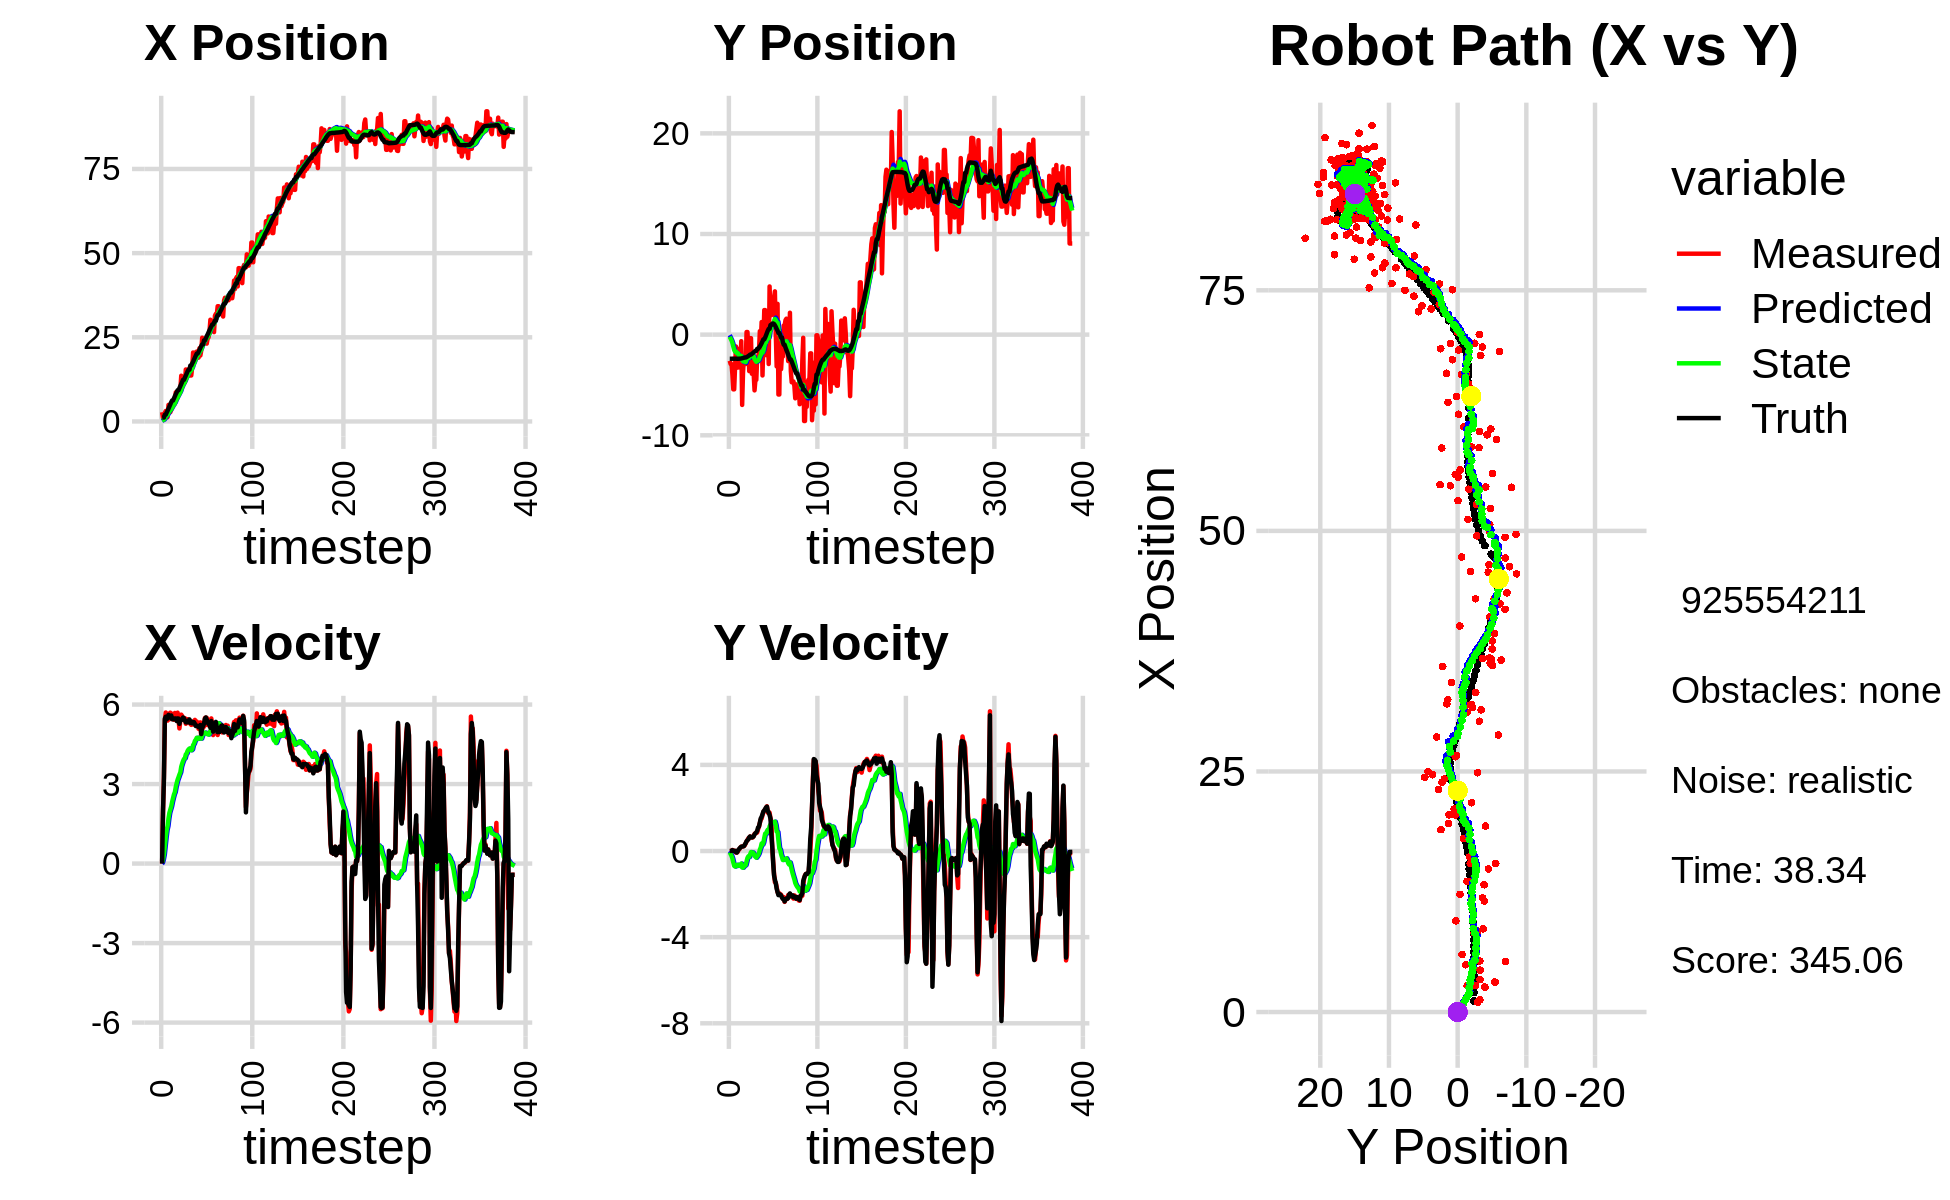

Source data for this figure (header and first rows):
1.794147550365568833e+00, -7.713356018784648382e-01, 0.000000000000000000e+00, 0.000000000000000000e+00, 0.000000000000000000e+00, 0.000000000000000000e+00, 0.000000000000000000e+00, 0.000000000000000000e+00, 1.302083504660899171e-01, -4.994850204917417741e-02, 0.000000000000000000e+00, 0.000000000000000000e+00, 1.141407131689456511e+00, -2.393617152619454735e+00, 0.000000000000000000e+00, 0.000000000000000000e+00, 0.000000000000000000e+00, -2.322018990525975823e-04
2.750214099667418033e+00, -2.594992548035531144e+00, 0.000000000000000000e+00, -0.000000000000000000e+00, 1.302083504660899171e-01, -4.994850204917417741e-02, 0.000000000000000000e+00, 0.000000000000000000e+00, 3.177335899133516550e-01, -2.125955401673270406e-01, 3.309906383794499612e-02, -5.979626706519190760e-02, 1.141407131689456511e+00, -2.393617152619454735e+00, 0.000000000000000000e+00, 0.000000000000000000e+00, 0.000000000000000000e+00, 1.162321641459129751e-04
1.008185594888336700e+00, -2.920628846917939558e+00, 1.965999947619105681e+00, -2.285124296515814537e-04, 3.210434962971461803e-01, -2.185751668738462328e-01, 3.309906383794499612e-02, -5.979626706519190760e-02, 4.112991220631067590e-01, -3.949067296883493894e-01, 1.591225821356533343e-01, -1.442293893956597406e-01, 1.175281643893821615e+00, -2.393611790178923115e+00, 2.000000000000000000e+00, 2.000000000000000042e-03, 2.000000000000000000e+00, 1.162321641459129751e-04
1.008185594888336700e+00, -2.920628846917939558e+00, 3.282993021668155542e+00, 6.765322134891964614e-03, 4.272113802766721036e-01, -4.093296686279153662e-01, 1.591225821356533343e-01, -1.442293893956597406e-01, 5.557008848865291339e-01, -5.753241249793439316e-01, 3.446713328451963543e-01, -2.290457056178163420e-01, 1.175281643893821615e+00, -2.393611790178923115e+00, 3.200000000000000178e+00, 1.000000000000000021e-02, 3.200000047683715820e+00, -2.060714876279234886e-03
2.595232843776374754e+00, -3.976026234086601274e+00, 5.401781674520016452e+00, 4.856135333640110296e-02, 5.901680181710488027e-01, -5.982286955411255658e-01, 3.446713328451963543e-01, -2.290457056178163420e-01, 9.093308140078220081e-01, -8.257566322701873629e-01, 6.695899432846728061e-01, -3.510111824861774088e-01, 2.017421841241541447e+00, -2.388748822679902517e+00, 5.466000000000000192e+00, 4.200000000000000261e-02, 5.466000080108642578e+00, -8.989634923636913300e-03
3.116888433019587623e+00, -5.435010061226929423e+00, 5.699998866627499439e+00, -3.278119554217649549e-03, 9.762898083362893109e-01, -8.608577505188050871e-01, 6.695899432846728061e-01, -3.510111824861774088e-01, 1.328137600963210652e+00, -1.179504010318680463e+00, 9.905883313813501623e-01, -5.310633775871564932e-01, 2.017421841241541447e+00, -2.388748822679902517e+00, 5.541999999999999815e+00, -1.000000000000000021e-03, 5.541999816894531250e+00, 5.751087446697056293e-04
3.116888433019587623e+00, -5.435010061226929423e+00, 5.534970358776609700e+00, 1.806760405815975579e-02, 1.427196434101345668e+00, -1.232610348077396001e+00, 9.905883313813501623e-01, -5.310633775871564932e-01, 1.739060806670502890e+00, -1.521251199557843492e+00, 1.263296658994312205e+00, -6.878390098972870792e-01, 2.650726437182173711e+00, -2.388182982975850077e+00, 5.442999999999999616e+00, 1.000000000000000021e-02, 5.442999839782714844e+00, -3.264252329245209694e-03
1.259142874937772438e+00, -3.239353987411438762e+00, 5.394999968669186963e+00, -3.636709483576017242e-04, 1.865390472569934177e+00, -1.590035100547572133e+00, 1.263296658994312205e+00, -6.878390098972870792e-01, 1.970113371184701867e+00, -1.682339211150340796e+00, 1.417301588555648362e+00, -7.216451559998435794e-01, 3.171432614059575439e+00, -2.387058410354279570e+00, 5.488000000000000433e+00, 8.999999999999999320e-03, 5.487999916076660156e+00, 6.740888784406706691e-05
4.918929337988822148e+00, -1.176468849726437949e+00, 5.654547985088719031e+00, -7.151543372997275216e-02, 2.111843530040266703e+00, -1.754503726750325177e+00, 1.417301588555648362e+00, -7.216451559998435794e-01, 2.527471686779940274e+00, -1.677632163731099135e+00, 1.704415720135673773e+00, -6.561089662117755017e-01, 3.806656002545038220e+00, -2.386885285307510429e+00, 5.610000000000000320e+00, -5.800000000000000294e-02, 5.611000061035156250e+00, 1.264674402773380280e-02
4.350181534310714859e+00, -3.293179243556386027e+00, 5.444564740435088090e+00, -6.885968779642830107e-02, 2.697913258793507740e+00, -1.743243060352276608e+00, 1.704415720135673773e+00, -6.561089662117755017e-01, 2.994363823343488384e+00, -1.836284241099976677e+00, 1.916603270924225555e+00, -6.965069148465944382e-01, 4.445606350651115868e+00, -2.393691926573041862e+00, 5.509000000000000341e+00, -7.399999999999999634e-02, 5.510000228881835938e+00, 1.264674402773380280e-02
2.739096760704826661e+00, -1.399388110076368541e+00, 5.693865374029285498e+00, -3.912099797147388508e-02, 3.186024150435911029e+00, -1.905934932584636199e+00, 1.916603270924225555e+00, -6.965069148465944382e-01, 3.293436939849293310e+00, -1.834000272442651180e+00, 2.036626836602884350e+00, -6.383417577959247247e-01, 5.079166531447588007e+00, -2.398370718049873673e+00, 5.520999999999999908e+00, -5.000000000000000104e-03, 5.520999908447265625e+00, 6.870619487017393112e-03
3.380334019383266497e+00, -3.263204152094560939e+00, 5.559690114155893426e+00, 5.869581131330744994e-02, 3.497099623509581701e+00, -1.897834448222243564e+00, 2.036626836602884350e+00, -6.383417577959247247e-01, 3.623940605583921393e+00, -1.973346168154348934e+00, 2.154519034178501879e+00, -6.671159690585950486e-01, 5.720214962249806412e+00, -2.392659480783322135e+00, 5.589000000000000412e+00, 7.000000000000000666e-02, 5.589000225067138672e+00, -1.055699680000543594e-02
5.300049841053837696e+00, -3.232335652677314819e+00, 5.654344252028823625e+00, 8.613043876052123293e-02, 3.839392509001771536e+00, -2.040057765060208528e+00, 2.154519034178501879e+00, -6.671159690585950486e-01, 4.110215461575340790e+00, -2.099962489012987099e+00, 2.329651516355359053e+00, -6.862043712791650041e-01, 6.241275906389461170e+00, -2.384452785748198966e+00, 5.445000000000000284e+00, 1.199999999999999956e-01, 5.447000026702880859e+00, -1.523143518716096878e-02
5.300049841053837696e+00, -3.232335652677314819e+00, 5.635532528712330347e+00, 1.667850319087059718e-01, 4.343180613210877006e+00, -2.168582926140903755e+00, 2.329651516355359053e+00, -6.862043712791650041e-01, 4.558681434493658813e+00, -2.214257725343242722e+00, 2.472680314409592572e+00, -6.957289013809593303e-01, 6.241275906389461170e+00, -2.384452785748198966e+00, 5.443999999999999950e+00, 1.620000000000000051e-01, 5.447000026702880859e+00, -2.958662062883377075e-02
5.980398594665494727e+00, -6.516158871286407139e-01, 5.425400651915265549e+00, 1.976554812745165146e-01, 4.805949465934618026e+00, -2.283830615481338810e+00, 2.472680314409592572e+00, -6.957289013809593303e-01, 5.026944406088772688e+00, -2.111035412204493866e+00, 2.608706914600541271e+00, -5.820321103716391553e-01, 6.867069363045851027e+00, -2.366658239852742263e+00, 5.477999999999999758e+00, 2.020000000000000129e-01, 5.481999874114990234e+00, -3.641539439558982849e-02
5.240225433922923060e+00, -6.981556110939183490e+00, 5.683025205066567054e+00, 2.125822640643136863e-01, 5.287815097548826948e+00, -2.169238623241657837e+00, 2.608706914600541271e+00, -5.820321103716391553e-01, 5.397996706553843005e+00, -2.521494925548239507e+00, 2.696554739854281291e+00, -7.642809023379499855e-01, 7.495725750839872248e+00, -2.343784981396693112e+00, 5.451999999999999957e+00, 2.059999999999999887e-01, 5.455999851226806641e+00, -3.738909959793090820e-02
8.651334583301615311e+00, -3.723363832414306351e+00, 5.575100883515989203e+00, 2.085451894790430194e-01, 5.667652180539271001e+00, -2.597923015782034550e+00, 2.696554739854281291e+00, -7.642809023379499855e-01, 6.051762549325006901e+00, -2.644978430041299511e+00, 2.892128616937730712e+00, -7.737171550854085034e-01, 8.122226834318123423e+00, -2.320131974396814289e+00, 5.477000000000000313e+00, 2.169999999999999984e-01, 5.480999946594238281e+00, -3.738909959793090820e-02
8.237053215153720132e+00, -2.404959858261603411e+00, 5.644446758927903041e+00, 2.267679032846255105e-01, 6.340975411018780150e+00, -2.722350145549840228e+00, 2.892128616937730712e+00, -7.737171550854085034e-01, 6.617541432148398073e+00, -2.652005179136793789e+00, 3.038750115041550792e+00, -7.187483989798572059e-01, 8.642408489930259563e+00, -2.299308353550855166e+00, 5.376999999999999780e+00, 2.280000000000000082e-01, 5.381999969482421875e+00, -4.015380516648292542e-02
8.420698463193849292e+00, -2.917589114375685799e+00, 5.694730712027530117e+00, 2.672930100478587145e-01, 6.921416443652553596e+00, -2.723880019034779387e+00, 3.038750115041550792e+00, -7.187483989798572059e-01, 7.156068816632921603e+00, -2.695939773990962518e+00, 3.164688997491649669e+00, -6.877456058217166213e-01, 9.270904659869566800e+00, -2.271116362853451864e+00, 5.477000000000000313e+00, 2.989999999999999880e-01, 5.485000133514404297e+00, -4.690247774124145508e-02
8.420698463193849292e+00, -2.917589114375685799e+00, 5.418047165159966205e+00, 3.600875613785213814e-01, 7.472537716382086970e+00, -2.764714334573134202e+00, 3.164688997491649669e+00, -6.877456058217166213e-01, 7.640276595833319639e+00, -2.731153239766193952e+00, 3.257239138175414439e+00, -6.531868799766893385e-01, 9.270904659869566800e+00, -2.271116362853451864e+00, 5.472999999999999865e+00, 3.629999999999999893e-01, 5.485000133514404297e+00, -6.636317074298858643e-02
9.476366519895279339e+00, 2.605475327330924462e-01, 5.099817405711108975e+00, 4.427448461613536224e-01, 7.966000509650861261e+00, -2.796471927763862997e+00, 3.257239138175414439e+00, -6.531868799766893385e-01, 8.170574995622974512e+00, -2.501653422510485392e+00, 3.358124303267074229e+00, -4.783729271584479803e-01, 9.901510357144262642e+00, -2.232868657417529157e+00, 5.272999999999999687e+00, 4.570000000000000173e-01, 5.291999816894531250e+00, -8.659869432449340820e-02
9.476366519895279339e+00, 2.605475327330924462e-01, 5.397450591860301294e+00, 5.047456287931845198e-01, 8.506387425949682779e+00, -2.549490715226330195e+00, 3.358124303267074229e+00, -4.783729271584479803e-01, 8.666572809136297906e+00, -2.279953804568393583e+00, 3.442512756394514373e+00, -3.198680967077868753e-01, 1.050626766661580369e+01, -2.182653771764421435e+00, 5.421000000000000263e+00, 5.050000000000000044e-01, 5.443999767303466797e+00, -9.324438124895095825e-02
1.358542335027778591e+01, -1.375595347058191420e+00, 5.619821076753495959e+00, 5.928004081977568118e-01, 9.010824084775748588e+00, -2.311940614239172298e+00, 3.442512756394514373e+00, -3.198680967077868753e-01, 9.508967179520260160e+00, -2.197188504131076581e+00, 3.657232647194737396e+00, -2.453450053869309089e-01, 1.113060009422470209e+01, -2.125391439691708406e+00, 5.416999999999999815e+00, 5.390000000000000346e-01, 5.443999767303466797e+00, -1.050952151417732239e-01
1.186776702777036085e+01, -3.623747811458726265e+00, 5.570096758120444136e+00, 5.875552952341147606e-01, 9.874690444239734077e+00, -2.221723004669769796e+00, 3.657232647194737396e+00, -2.453450053869309089e-01, 1.012350061776549559e+01, -2.299457455185982990e+00, 3.771933515024551209e+00, -2.739901975817324864e-01, 1.175347340048875289e+01, -2.060597644004324103e+00, 5.426000000000000156e+00, 6.390000000000000124e-01, 5.464000225067138672e+00, -1.050952151417732239e-01
1.223834557785101751e+01, -3.477561344437995472e-01, 5.481597478032646187e+00, 6.749929453876810648e-01, 1.050069396926795129e+01, -2.326856474944156261e+00, 3.771933515024551209e+00, -2.739901975817324864e-01, 1.071819346297222530e+01, -2.126950269605564436e+00, 3.871558434772274016e+00, -1.549081831915586072e-01, 1.238355457728648901e+01, -1.984517322779923765e+00, 5.512999999999999901e+00, 6.770000000000000462e-01, 5.553999900817871094e+00, -1.225212216377258301e-01
1.223834557785101751e+01, -3.477561344437995472e-01, 5.485770388110942974e+00, 6.572285011586469494e-01, 1.110534930644945284e+01, -2.142441087924720211e+00, 3.871558434772274016e+00, -1.549081831915586072e-01, 1.126309833011261397e+01, -1.963462335106021639e+00, 3.946880152914727713e+00, -4.923540992629410473e-02, 1.238355457728648901e+01, -1.984517322779923765e+00, 5.477999999999999758e+00, 6.510000000000000231e-01, 5.515999794006347656e+00, -1.192377284169197083e-01
1.154916834769696088e+01, -3.888079331460012611e+00, 5.487729915058205066e+00, 6.319796149761518489e-01, 1.165778634540408731e+01, -1.968385876098651011e+00, 3.946880152914727713e+00, -4.923540992629410473e-02, 1.169804796973487093e+01, -2.094544590991815003e+00, 3.977038505786029354e+00, -1.052539493595719411e-01, 1.301421749539250605e+01, -1.908408448888939013e+00, 5.402000000000000135e+00, 6.270000000000000018e-01, 5.438000202178955078e+00, -1.146572083234786987e-01
1.544026756223951935e+01, -1.843466823759879247e+00, 5.276560131071330595e+00, 6.296908460800464402e-01, 1.209575182031347396e+01, -2.105069985927772169e+00, 3.977038505786029354e+00, -1.052539493595719411e-01, 1.244569880414254470e+01, -2.053269136201634204e+00, 4.119201536735659808e+00, -6.761128211225020390e-02, 1.363438427375666073e+01, -1.836501227023790150e+00, 5.330000000000000071e+00, 6.480000000000000204e-01, 5.368999958038330078e+00, -1.187756583094596863e-01
1.322668421249342252e+01, -3.853125379600038425e+00, 5.320121184357778255e+00, 6.924833051024017472e-01, 1.285761895781611130e+01, -2.060030264412859413e+00, 4.119201536735659808e+00, -6.761128211225020390e-02, 1.293009855923472173e+01, -2.172753148575030213e+00, 4.157383954765953682e+00, -1.152913958431872471e-01, 1.425319683550200267e+01, -1.762150094884897378e+00, 5.325999999999999623e+00, 6.800000000000000488e-01, 5.368999958038330078e+00, -1.294353604316711426e-01
1.544121348792401172e+01, -5.536828563582020912e+00, 5.446553674646049004e+00, 7.931400423738854677e-01, 1.334583695471131648e+01, -2.184282288159348884e+00, 4.157383954765953682e+00, -1.152913958431872471e-01, 1.357933148816719182e+01, -2.416386807901981459e+00, 4.255076734410955019e+00, -2.227643136152822056e-01, 1.486658489680830364e+01, -1.681076572874806718e+00, 5.381000000000000227e+00, 7.740000000000000213e-01, 5.435999870300292969e+00, -1.446059197187423706e-01
1.486499661138156902e+01, -4.491393075617108543e+00, 5.363256253717725741e+00, 8.293442311937777589e-01, 1.400483916160828812e+01, -2.438663239263509475e+00, 4.255076734410955019e+00, -2.227643136152822056e-01, 1.411880945603862259e+01, -2.560219220006913154e+00, 4.306994892693432497e+00, -2.707066036988243773e-01, 1.537862789563584442e+01, -1.606462465047664434e+00, 5.328999999999999737e+00, 8.249999999999999556e-01, 5.392000198364257812e+00, -1.534193158149719238e-01
1.486499661138156902e+01, -4.491393075617108543e+00, 5.390927254112612310e+00, 8.336231213797450357e-01, 1.454950894530796646e+01, -2.587289880376795637e+00, 4.306994892693432497e+00, -2.707066036988243773e-01, 1.461251173270488302e+01, -2.694765942415860316e+00, 4.339930112060611300e+00, -3.105599573435704475e-01, 1.537862789563584442e+01, -1.606462465047664434e+00, 5.440000000000000391e+00, 8.649999999999999911e-01, 5.507999897003173828e+00, -1.534193158149719238e-01
1.365789473018972267e+01, -2.256187842142128197e+00, 5.269335789749137966e+00, 8.596648987458961333e-01, 1.504650474391094406e+01, -2.725821938150217338e+00, 4.339930112060611300e+00, -3.105599573435704475e-01, 1.494848582222662969e+01, -2.639779545139853578e+00, 4.313109122475530910e+00, -2.493275988778992924e-01, 1.660938274810791881e+01, -1.408392176984857969e+00, 5.307000000000000384e+00, 9.399999999999999467e-01, 5.388999938964843750e+00, -1.617200821638107300e-01
1.365789473018972267e+01, -2.256187842142128197e+00, 5.233853880045999496e+00, 1.013080932654282895e+00, 1.537979673447418349e+01, -2.664712305027643335e+00, 4.313109122475530910e+00, -2.493275988778992924e-01, 1.525100659049228646e+01, -2.579876191074522929e+00, 4.275206537894945313e+00, -1.874632764951658648e-01, 1.660938274810791881e+01, -1.408392176984857969e+00, 5.365000000000000213e+00, 1.094000000000000083e+00, 5.475999832153320312e+00, -1.911986321210861206e-01
1.612605881648946138e+01, -1.709077403695884012e+00, 5.244501361917804694e+00, 1.125921749925524740e+00, 1.567852724428178135e+01, -2.598622518724039487e+00, 4.275206537894945313e+00, -1.874632764951658648e-01, 1.574943336435292451e+01, -2.473125904727643043e+00, 4.309479134360853614e+00, -1.039219820025501784e-01, 1.722659504373860173e+01, -1.288208172454518907e+00, 5.293000000000000149e+00, 1.135999999999999899e+00, 5.414000034332275391e+00, -2.114761471748352051e-01
2.048256051526550792e+01, 3.462733756400177554e-01, 5.361185958641094373e+00, 1.297666692316496118e+00, 1.618038127778901014e+01, -2.483518102927897875e+00, 4.309479134360853614e+00, -1.039219820025501784e-01, 1.660551056934160741e+01, -2.198633616612607700e+00, 4.471056572005175589e+00, 6.309057870397707934e-02, 1.773442661712932633e+01, -1.178919003671891064e+00, 5.333999999999999631e+00, 1.320000000000000062e+00, 5.494999885559082031e+00, -2.374809533357620239e-01
1.804043465840778637e+01, -8.901560765011801157e-01, 5.243935020295613647e+00, 1.454822514252668508e+00, 1.705261622654212417e+01, -2.192324558742209994e+00, 4.471056572005175589e+00, 6.309057870397707934e-02, 1.716645665455310166e+01, -2.030632979087210632e+00, 4.518638621457427895e+00, 1.663235037851870102e-01, 1.834849941676730012e+01, -1.028724001067790494e+00, 5.336000000000000298e+00, 1.512999999999999901e+00, 5.546000003814697266e+00, -2.706235349178314209e-01
2.048420250409827403e+01, 1.250184966160813316e+00, 5.422201777799306122e+00, 1.504278979932628824e+00, 1.761832051669884436e+01, -2.014000628708692009e+00, 4.518638621457427895e+00, 1.663235037851870102e-01, 1.790718774117581447e+01, -1.697054702360142553e+00, 4.629545746502015113e+00, 3.488091024350877811e-01, 1.896055233453969180e+01, -8.571570383108181312e-01, 5.270999999999999908e+00, 1.588999999999999968e+00, 5.505000114440917969e+00, -2.706235349178314209e-01
1.931674848499235964e+01, -4.054469869811671678e+00, 5.338400228235759215e+00, 1.661554964166772397e+00, 1.837014231582601553e+01, -1.662173792116633742e+00, 4.629545746502015113e+00, 3.488091024350877811e-01, 1.847799413549581971e+01, -1.800429261590419383e+00, 4.674189476120723441e+00, 2.962183290012468939e-01, 1.956069004509782161e+01, -6.691356170050410945e-01, 5.187999999999999723e+00, 1.709000000000000075e+00, 5.461999893188476562e+00, -3.017418980598449707e-01
2.077370130955925021e+01, -6.590981790787966421e-01, 5.361073558561907149e+00, 1.811952094570594252e+00, 1.894541308310789063e+01, -1.770807428690294616e+00, 4.674189476120723441e+00, 2.962183290012468939e-01, 1.913274318360799953e+01, -1.619509112128608930e+00, 4.746706062996986830e+00, 3.957556419070044074e-01, 2.015445530358373816e+01, -4.672201135765063906e-01, 5.206000000000000405e+00, 1.838000000000000078e+00, 5.520999908447265625e+00, -3.259294629096984863e-01
1.895535206720365906e+01, 2.440880490961325311e+00, 5.288118029954412158e+00, 1.884887780527750190e+00, 1.960741378990769945e+01, -1.579933547937908411e+00, 4.746706062996986830e+00, 3.957556419070044074e-01, 1.956451839677772853e+01, -1.196300643955590770e+00, 4.736355575887758462e+00, 6.146045168749775245e-01, 2.015445530358373816e+01, -4.672201135765063906e-01, 5.190999999999999837e+00, 1.879999999999999893e+00, 5.520999908447265625e+00, -3.423989415168762207e-01
1.895535206720365906e+01, 2.440880490961325311e+00, 5.086085378573868887e+00, 1.898887949547724885e+00, 2.003815395436650348e+01, -1.134840192268093073e+00, 4.736355575887758462e+00, 6.146045168749775245e-01, 1.995027550880804057e+01, -7.953669476493260282e-01, 4.708425917294189134e+00, 8.077542933801835634e-01, 2.065186703193712958e+01, -2.885456551593741925e-01, 5.150999999999999801e+00, 1.955000000000000071e+00, 5.508999824523925781e+00, -3.573229610919952393e-01
2.175423175038996959e+01, -2.033954547151889169e+00, 5.154999949305127949e+00, 2.009991153770894989e+00, 2.042111810053745913e+01, -7.145915183113076274e-01, 4.708425917294189134e+00, 8.077542933801835634e-01, 2.055578522200249836e+01, -7.712909398394010019e-01, 4.759883543468084177e+00, 7.956484101300648204e-01, 2.124517071230873100e+01, -6.606082754594765072e-02, 5.155000000000000249e+00, 2.024000000000000021e+00, 5.538000106811523438e+00, -3.717788159847259521e-01
1.958839285309449352e+01, 1.323215319103432597e+00, 5.328292796456923774e+00, 2.077559940039037212e+00, 2.103177357634930544e+01, -6.917260988263944643e-01, 4.759883543468084177e+00, 7.956484101300648204e-01, 2.091776842867482245e+01, -4.776594602705565573e-01, 4.724754639887986052e+00, 9.241321163506586167e-01, 2.183950626825198782e+01, 1.659287952127867505e-01, 5.230000000000000426e+00, 2.060999999999999943e+00, 5.620999813079833984e+00, -3.717788159847259521e-01
2.109925031636790749e+01, 5.011343122863172184e-01, 4.745270355959662290e+00, 1.779615583458428851e+00, 2.139024389266361936e+01, -3.852462486354906734e-01, 4.724754639887986052e+00, 9.241321163506586167e-01, 2.136443155177413189e+01, -2.791720638916928010e-01, 4.715853035002077753e+00, 9.909267191880137826e-01, 2.241920864523014245e+01, 3.933808344092895037e-01, 4.887999999999999901e+00, 1.856999999999999984e+00, 5.229000091552734375e+00, -3.587963879108428955e-01
2.486335885523005373e+01, -2.915703581162523594e+00, 5.216089043655615320e+00, 1.815472796863904170e+00, 2.183601685527434100e+01, -1.800793919728914116e-01, 4.715853035002077753e+00, 9.909267191880137826e-01, 2.212592449254199423e+01, -3.658427017110692514e-01, 4.822181896304156723e+00, 9.069937092035317283e-01, 2.289369976461837197e+01, 5.710420154323564423e-01, 5.145999999999999908e+00, 1.790000000000000036e+00, 5.448999881744384766e+00, -3.349387943744659424e-01
2.438592112041099114e+01, 4.787630273075607512e+00, 5.120701728706102074e+00, 1.782273004067544075e+00, 2.260814268217241008e+01, -2.751433307907160675e-01, 4.822181896304156723e+00, 9.069937092035317283e-01, 2.277847105247298742e+01, 1.667376686112095885e-01, 4.884638791586570328e+00, 1.146983482271086041e+00, 2.289369976461837197e+01, 5.710420154323564423e-01, 5.184999999999999609e+00, 1.673000000000000043e+00, 5.448999881744384766e+00, -3.349387943744659424e-01
2.420755406463004533e+01, 1.928954078177940401e+00, 5.176195478080402701e+00, 1.524406568033244147e+00, 2.326693493163164561e+01, 2.814360168383182037e-01, 4.884638791586570328e+00, 1.146983482271086041e+00, 2.336103224344095963e+01, 4.290072116892094112e-01, 4.920231088028709898e+00, 1.228339082280460959e+00, 2.408850109527484307e+01, 9.514722363341538980e-01, 5.282000000000000028e+00, 1.512999999999999901e+00, 5.493999958038330078e+00, -2.864063382148742676e-01
2.420755406463004533e+01, 1.928954078177940401e+00, 5.493377825412509630e+00, 1.379745069272632740e+00, 2.385305535224383178e+01, 5.518411199172554849e-01, 4.920231088028709898e+00, 1.228339082280460959e+00, 2.390238047396785603e+01, 6.684851805940471570e-01, 4.942572534645973903e+00, 1.290553562900410567e+00, 2.408850109527484307e+01, 9.514722363341538980e-01, 5.464999999999999858e+00, 7.590000000000000080e-01, 5.517000198364257812e+00, -2.460749745368957520e-01
2.387134909595486576e+01, 2.254322839933181832e+00, 5.507482941635319484e+00, 2.231066398986792931e-01, 2.439663772743245218e+01, 7.975405368840882137e-01, 4.942572534645973903e+00, 1.290553562900410567e+00, 2.436589277868752390e+01, 8.707939964806229449e-01, 4.936760737653096420e+00, 1.313087097588692798e+00, 2.470905411168841326e+01, 1.091177893758870532e+00, 5.512999999999999901e+00, 2.230000000000000038e-01, 5.517000198364257812e+00, -4.048759117722511292e-02
2.311926305271501292e+01, 2.775771095350185291e+00, 5.501083626530595794e+00, -4.187721608085284153e-01, 2.485956885245283488e+01, 1.002102706239492269e+00, 4.936760737653096420e+00, 1.313087097588692798e+00, 2.471861551390938061e+01, 1.073641366188544000e+00, 4.892335703679076886e+00, 1.325284963151422968e+00, 2.533946335264123562e+01, 1.110517217205055696e+00, 5.429999999999999716e+00, -5.270000000000000240e-01, 5.455999851226806641e+00, 7.597885280847549438e-02
2.466214120317096814e+01, 3.644135906116866774e+00, 5.223412746532427597e+00, -1.014397030190243409e+00, 2.520784908427728865e+01, 1.206169862503686296e+00, 4.892335703679076886e+00, 1.325284963151422968e+00, 2.516825823681233842e+01, 1.306171117383516656e+00, 4.881377933249326340e+00, 1.343489748365008118e+00, 2.586009037483675499e+01, 1.060206844136588389e+00, 5.314000000000000057e+00, -1.125000000000000000e+00, 5.432000160217285156e+00, 1.918143630027770996e-01
2.498812735058073997e+01, 4.300898983032943157e+00, 5.267665744191346811e+00, -1.447779212636405077e+00, 2.565639603013726955e+01, 1.440520092220017423e+00, 4.881377933249326340e+00, 1.343489748365008118e+00, 2.560734304560250507e+01, 1.555963466178222898e+00, 4.867596563214551253e+00, 1.363219549162859368e+00, 2.647626125795917318e+01, 9.365152845946175253e-01, 5.266000000000000014e+00, -1.332999999999999963e+00, 5.455999851226806641e+00, 2.682199180126190186e-01
2.666878238264594358e+01, 1.581158772296562542e-01, 5.342876855894346022e+00, -1.468450433888996765e+00, 2.609410270192395842e+01, 1.692285421094508857e+00, 4.867596563214551253e+00, 1.363219549162859368e+00, 2.616037184748111599e+01, 1.453622858268815543e+00, 4.894952095415913362e+00, 1.200046939626417952e+00, 2.707827675333836481e+01, 7.687129517825018743e-01, 5.248000000000000220e+00, -1.493999999999999995e+00, 5.455999851226806641e+00, 2.682199180126190186e-01
3.021854841636743316e+01, -3.156304882266820488e+00, 5.175038838665776630e+00, -1.670574517104557843e+00, 2.664986705702270697e+01, 1.573627552231457338e+00, 4.894952095415913362e+00, 1.200046939626417952e+00, 2.698165856466736656e+01, 1.077070986927474827e+00, 5.013466407823774063e+00, 9.035304521641682740e-01, 2.767085754842018019e+01, 5.765349402912907095e-01, 5.123000000000000220e+00, -1.745999999999999996e+00, 5.412000179290771484e+00, 3.122533857822418213e-01
2.857073232456398770e+01, 3.059101058908801019e+00, 5.476944081473156700e+00, -1.908686915379420812e+00, 2.748300520544974290e+01, 1.167424032143891566e+00, 5.013466407823774063e+00, 9.035304521641682740e-01, 2.759539034183778128e+01, 1.204324045324736359e+00, 5.056828367234925459e+00, 8.825171402891681671e-01, 2.818173325001418306e+01, 3.980891244851451627e-01, 5.378999999999999559e+00, -1.901999999999999913e+00, 5.705999851226806641e+00, 3.353333175182342529e-01
2.878866201857433182e+01, -5.948052213615700801e+00, 5.276016456600237881e+00, -1.990469959916247422e+00, 2.810107317856127551e+01, 1.292575759353653098e+00, 5.056828367234925459e+00, 8.825171402891681671e-01, 2.816990784417772176e+01, 5.945720820414879260e-01, 5.082813882956292773e+00, 4.822373853942433231e-01, 2.878438293906467038e+01, 1.690146468140504288e-01, 5.259000000000000341e+00, -2.048999999999999932e+00, 5.644000053405761719e+00, 3.607572019100189209e-01
2.878866201857433182e+01, -5.948052213615700801e+00, 4.849450190771793956e+00, -1.961171407218740059e+00, 2.867818923247335050e+01, 6.427958205809122250e-01, 5.082813882956292773e+00, 4.822373853942433231e-01, 2.868125005960013851e+01, 1.444801615718060983e-02, 5.081840180345292168e+00, 1.239329991931229502e-01, 2.878438293906467038e+01, 1.690146468140504288e-01, 4.979000000000000092e+00, -2.003000000000000114e+00, 5.367000102996826172e+00, 3.843032419681549072e-01
2.653426992869166767e+01, 3.433310521405826266e-01, 5.003464155956702797e+00, -2.004356505407963507e+00, 2.918943407763466880e+01, 2.684131607649290624e-02, 5.081840180345292168e+00, 1.239329991931229502e-01, 2.894654326610220707e+01, -3.466511875270899407e-02, 4.996269769023316876e+00, 6.197897099309548213e-02, 2.935659515833443578e+01, -6.159930031630082153e-02, 5.033000000000000362e+00, -2.020999999999999908e+00, 5.423999786376953125e+00, 3.810181319713592529e-01
3.140905296765992105e+01, -3.429873988968654697e+00, 5.055019902830275136e+00, -2.026250444116311833e+00, 2.944617024300453778e+01, -2.846722165339944655e-02, 4.996269769023316876e+00, 6.197897099309548213e-02, 2.962574375096993506e+01, -3.865143269274923243e-01, 5.059530263185939347e+00, -1.520967030316461022e-01, 2.994321262788364990e+01, -2.963247757916846470e-01, 5.179000000000000270e+00, -2.069999999999999840e+00, 5.578000068664550781e+00, 3.812296688556671143e-01
3.195843195862867248e+01, -1.978328274463283742e+00, 5.261082153116446669e+00, -2.108848284319510213e+00, 3.013169677728852847e+01, -4.017239972306569373e-01, 5.059530263185939347e+00, -1.520967030316461022e-01, 3.030317434676473809e+01, -6.080527649140060609e-01, 5.121203117989015396e+00, -2.861816983569374084e-01, 2.994321262788364990e+01, -2.963247757916846470e-01, 5.346000000000000085e+00, -2.162999999999999812e+00, 5.767000198364257812e+00, 3.812296688556671143e-01
... 328 more rows
